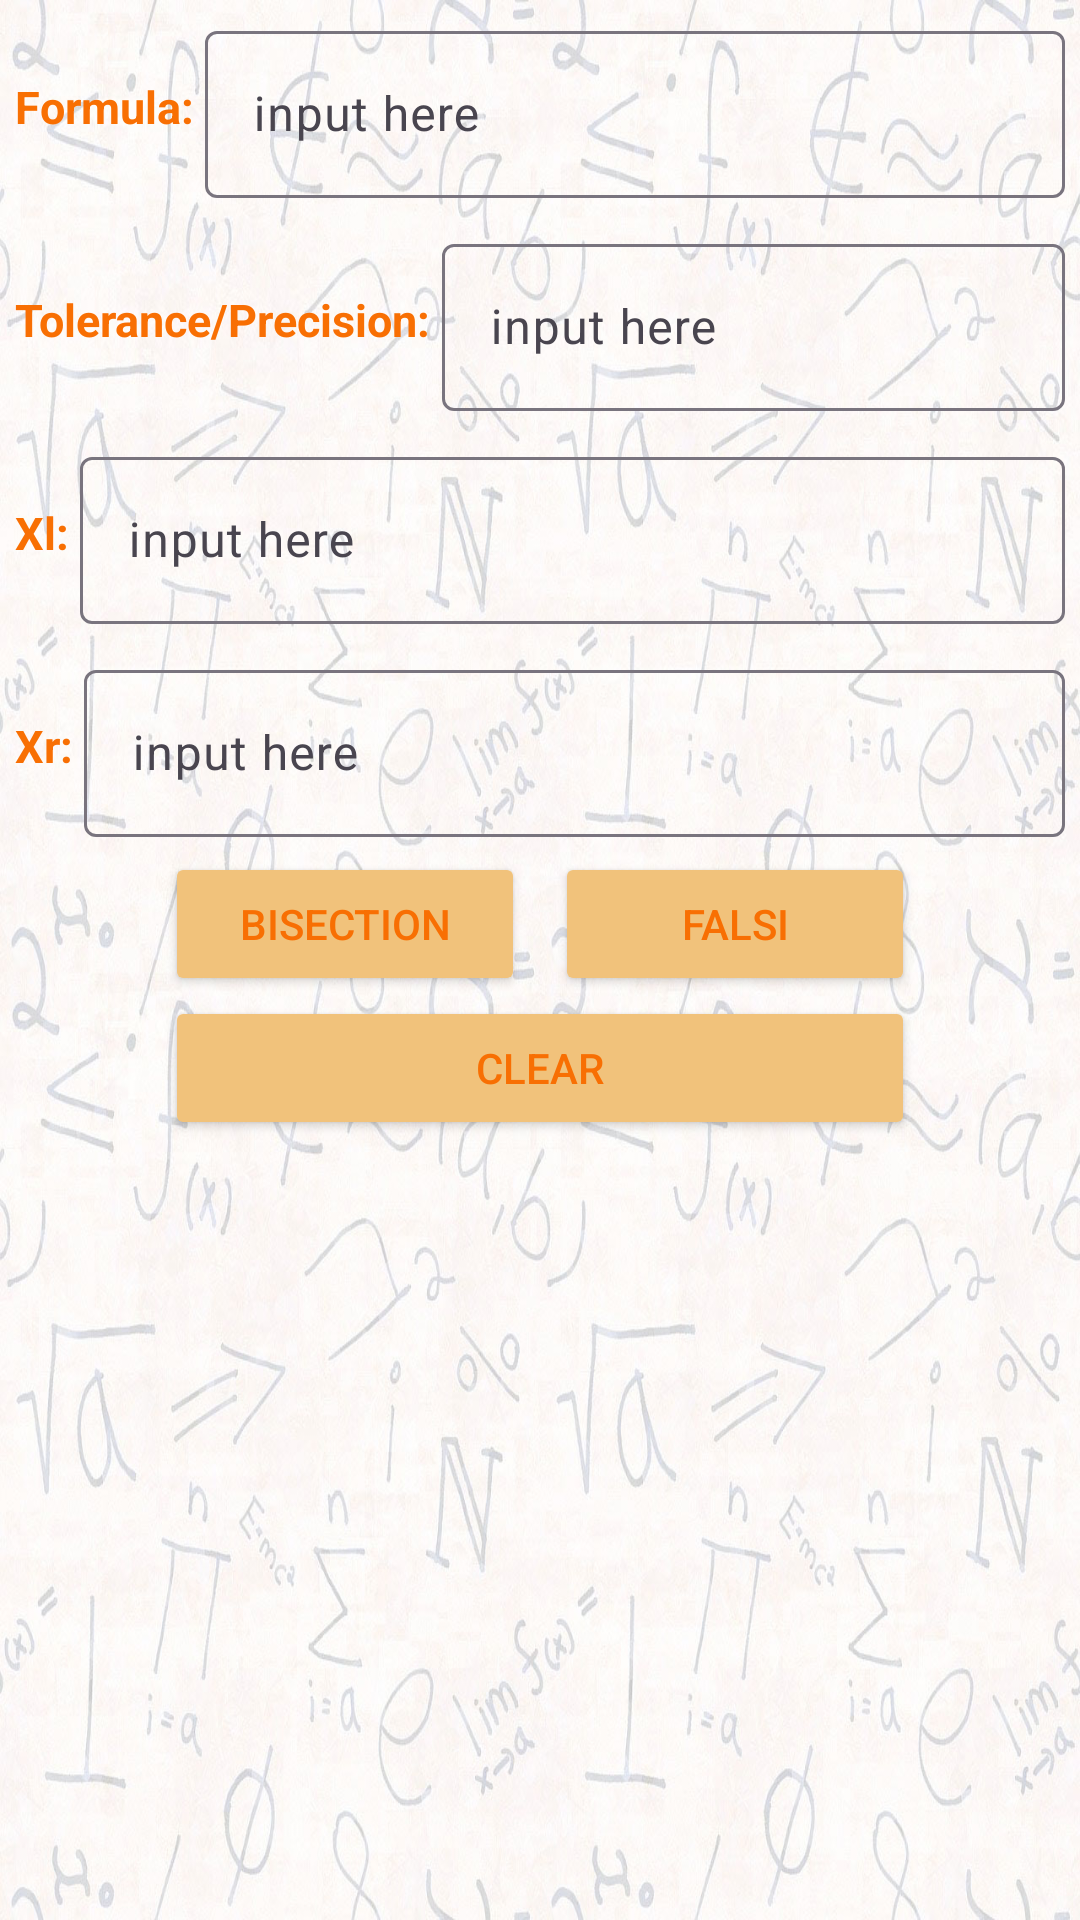

Android layout source for this screen:
<!-- AndroidManifest.xml: application theme Theme.NSC_Calculator -->
<!-- res/layout/activity_bisection_and_falsi.xml -->
<?xml version="1.0" encoding="utf-8"?>
<RelativeLayout xmlns:android="http://schemas.android.com/apk/res/android"
    xmlns:app="http://schemas.android.com/apk/res-auto"
    xmlns:tools="http://schemas.android.com/tools"
    android:layout_width="match_parent"
    android:layout_height="match_parent"
    tools:context=".bisection_and_falsi"
    android:background="@drawable/math_bg"
    >

    <ScrollView
        android:layout_width="match_parent"
        android:layout_height="match_parent">

        <LinearLayout
            android:layout_width="match_parent"
            android:layout_height="match_parent"
            android:orientation="vertical"
            >

            <LinearLayout
                android:layout_width="match_parent"
                android:layout_height="wrap_content"
                android:orientation="horizontal"
                android:layout_margin="5dp"
                android:gravity="center"
                >

                <TextView
                    android:layout_width="wrap_content"
                    android:layout_height="wrap_content"
                    android:text="Formula: "
                    android:textStyle="bold"
                    android:textSize="15sp"
                    android:textColor="#F86F03"
                    />

                <com.google.android.material.textfield.TextInputLayout
                    android:layout_width="match_parent"
                    android:layout_height="wrap_content">

                    <com.google.android.material.textfield.TextInputEditText
                        android:id="@+id/formulaInputText"
                        android:layout_width="match_parent"
                        android:layout_height="wrap_content"
                        android:textColor="#F86F03"
                        android:hint="input here" />
                </com.google.android.material.textfield.TextInputLayout>
            </LinearLayout>

            <LinearLayout
                android:layout_width="match_parent"
                android:layout_height="wrap_content"
                android:orientation="horizontal"
                android:layout_margin="5dp"
                android:gravity="center"
                >

                <TextView
                    android:layout_width="wrap_content"
                    android:layout_height="wrap_content"
                    android:text="Tolerance/Precision: "
                    android:textStyle="bold"
                    android:textSize="15sp"
                    android:textColor="#F86F03"
                    />

                <com.google.android.material.textfield.TextInputLayout
                    android:layout_width="match_parent"
                    android:layout_height="wrap_content">

                    <com.google.android.material.textfield.TextInputEditText
                        android:id="@+id/toleranceInputText"
                        android:layout_width="match_parent"
                        android:layout_height="wrap_content"
                        android:textColor="#F86F03"
                        android:hint="input here" />
                </com.google.android.material.textfield.TextInputLayout>
            </LinearLayout>

            <LinearLayout
                android:layout_width="match_parent"
                android:layout_height="wrap_content"
                android:orientation="horizontal"
                android:layout_margin="5dp"
                android:gravity="center"
                >

                <TextView
                    android:layout_width="wrap_content"
                    android:layout_height="wrap_content"
                    android:text="Xl: "
                    android:textStyle="bold"
                    android:textSize="15sp"
                    android:textColor="#F86F03"
                    />

                <com.google.android.material.textfield.TextInputLayout
                    android:layout_width="match_parent"
                    android:layout_height="wrap_content">

                    <com.google.android.material.textfield.TextInputEditText
                        android:id="@+id/xlInputText"
                        android:layout_width="match_parent"
                        android:layout_height="wrap_content"
                        android:textColor="#F86F03"
                        android:hint="input here" />
                </com.google.android.material.textfield.TextInputLayout>
            </LinearLayout>

            <LinearLayout
                android:layout_width="match_parent"
                android:layout_height="wrap_content"
                android:orientation="horizontal"
                android:layout_margin="5dp"
                android:gravity="center"
                >

                <TextView
                    android:layout_width="wrap_content"
                    android:layout_height="wrap_content"
                    android:text="Xr: "
                    android:textStyle="bold"
                    android:textSize="15sp"
                    android:textColor="#F86F03"
                    />

                <com.google.android.material.textfield.TextInputLayout
                    android:layout_width="match_parent"
                    android:layout_height="wrap_content">

                    <com.google.android.material.textfield.TextInputEditText
                        android:id="@+id/xrInputText"
                        android:layout_width="match_parent"
                        android:layout_height="wrap_content"
                        android:textColor="#F86F03"
                        android:hint="input here" />
                </com.google.android.material.textfield.TextInputLayout>
            </LinearLayout>

            <LinearLayout
                android:layout_width="match_parent"
                android:layout_height="wrap_content"
                android:orientation="horizontal"
                android:gravity="center"
                >

                <Button
                    android:id="@+id/bisectionButton"
                    android:layout_width="120dp"
                    android:layout_height="wrap_content"
                    android:text="Bisection"
                    android:layout_marginRight="5dp"
                    android:backgroundTint="#F1C27B"
                    android:textColor="#F86F03"
                    />

                <Button
                    android:id="@+id/falsiButton"
                    android:layout_width="120dp"
                    android:layout_height="wrap_content"
                    android:text="Falsi"
                    android:layout_marginLeft="5dp"
                    android:backgroundTint="#F1C27B"
                    android:textColor="#F86F03"
                    />

            </LinearLayout>

            <Button
                android:id="@+id/clearButton"
                android:layout_gravity="center"
                android:layout_width="250dp"
                android:layout_height="wrap_content"
                android:text="CLEAR"
                android:backgroundTint="#F1C27B"
                android:textColor="#F86F03"
                />

            <TextView
                android:id="@+id/rootFindTxt"
                android:layout_width="match_parent"
                android:layout_height="wrap_content"
                android:text=""
                android:textAlignment="center"
                android:textSize="25dp"
                android:textStyle="bold"
                android:textColor="#F86F03"
                android:layout_margin="5dp"
                />

            <TextView
                android:id="@+id/rootTableTxt"
                android:layout_width="match_parent"
                android:layout_height="wrap_content"
                android:textSize="13sp"
                android:textColor="#F86F03"
                android:layout_margin="5dp"
                />

        </LinearLayout>

    </ScrollView>
</RelativeLayout>
<!-- resources referenced by this layout -->
<resources>
  <!-- drawable math_bg: jpg bitmap (drawable, 221728 bytes) -->
  <style name="Theme.NSC_Calculator" parent="Base.Theme.NSC_Calculator" />
  <style name="Base.Theme.NSC_Calculator" parent="Theme.Material3.Light">
          
          <item name="colorPrimary">@color/new_onprimary_color</item>
  
      </style>
  <color name="new_onprimary_color">#F86F03</color>
</resources>
